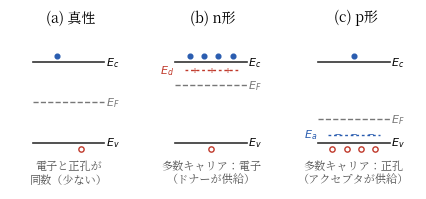

The matplotlib source for this figure: (Note: this script raises an exception after producing the figure.)
#!/usr/bin/env python3
# fig1.2（第1章）: 真性・n型・p型半導体のバンド図とキャリア。
# ドーピングでフェルミ準位の位置と多数キャリアが変わることを示す。
import os
import matplotlib
matplotlib.use("Agg")
import matplotlib.pyplot as plt
from matplotlib import font_manager as fm

JP = fm.FontProperties(fname="/usr/share/fonts/opentype/noto/NotoSerifCJK-Regular.ttc")
plt.rcParams["axes.unicode_minus"] = False

BLUE = "#2a5db0"
RED = "#c0392b"
GRAY = "#777777"

fig, axes = plt.subplots(1, 3, figsize=(4.4, 2.1))

EC, EV = 2.0, 0.0   # バンド端

def frame(ax, title):
    ax.plot([0, 3], [EC, EC], color="#333", lw=1.2)
    ax.plot([0, 3], [EV, EV], color="#333", lw=1.2)
    ax.text(3.05, EC, r"$E_c$", fontsize=8, va="center")
    ax.text(3.05, EV, r"$E_v$", fontsize=8, va="center")
    ax.set_title(title, fontsize=8, fontproperties=JP, pad=3)
    ax.set_xlim(-0.95, 4.1)
    ax.set_ylim(-1.15, 2.9)
    ax.axis("off")

def electrons(ax, xs, y):
    for x in xs:
        ax.plot(x, y, "o", ms=3.4, color=BLUE)

def holes(ax, xs, y):
    for x in xs:
        ax.plot(x, y, "o", ms=3.8, mfc="white", mec=RED, mew=1.0)

# --- (a) 真性半導体
ax = axes[0]
frame(ax, "(a) 真性")
ax.plot([0, 3], [1.0, 1.0], ls="--", color=GRAY, lw=1.0)
ax.text(3.05, 1.0, r"$E_F$", fontsize=8, va="center", color=GRAY)
electrons(ax, [1.0], 2.15)
holes(ax, [2.0], -0.15)
ax.text(1.5, -1.0, "電子と正孔が\n同数（少ない）", ha="center", fontsize=8,
        fontproperties=JP, color="#555")

# --- (b) n形
ax = axes[1]
frame(ax, "(b) n形")
ax.plot([0, 3], [1.42, 1.42], ls="--", color=GRAY, lw=1.0)
ax.text(3.05, 1.42, r"$E_F$", fontsize=8, va="center", color=GRAY)
ax.plot([0.4, 2.6], [1.8, 1.8], ls=(0, (2, 2)), color=RED, lw=1.0)
ax.text(-0.05, 1.8, r"$E_d$", fontsize=8, va="center", color=RED, ha="right")
for x in (0.8, 1.5, 2.2):
    ax.text(x, 1.8, "+", ha="center", va="center", fontsize=8, color=RED)
electrons(ax, [0.6, 1.2, 1.8, 2.4], 2.15)
holes(ax, [1.5], -0.15)
ax.text(1.5, -1.0, "多数キャリア：電子\n（ドナーが供給）", ha="center", fontsize=8,
        fontproperties=JP, color="#555")

# --- (c) p形
ax = axes[2]
frame(ax, "(c) p形")
ax.plot([0, 3], [0.58, 0.58], ls="--", color=GRAY, lw=1.0)
ax.text(3.05, 0.58, r"$E_F$", fontsize=8, va="center", color=GRAY)
ax.plot([0.4, 2.6], [0.2, 0.2], ls=(0, (2, 2)), color=BLUE, lw=1.0)
ax.text(-0.05, 0.2, r"$E_a$", fontsize=8, va="center", color=BLUE, ha="right")
for x in (0.8, 1.5, 2.2):
    ax.text(x, 0.2, "−", ha="center", va="center", fontsize=8, color=BLUE)
holes(ax, [0.6, 1.2, 1.8, 2.4], -0.15)
electrons(ax, [1.5], 2.15)
ax.text(1.5, -1.0, "多数キャリア：正孔\n（アクセプタが供給）", ha="center", fontsize=8,
        fontproperties=JP, color="#555")

fig.tight_layout()
EPS = os.path.expanduser("~/text_power_electronics/book/figures/fig1.2.eps")
fig.savefig(EPS, format="eps", bbox_inches="tight")
print("wrote", EPS)
